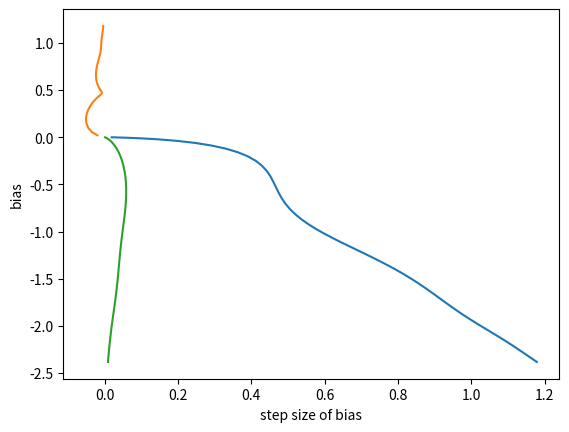

This figure's Python source:
# -*- coding: utf-8 -*-
"""
Created on Mon Mar  1 13:22:53 2021

[redacted]
"""

import numpy as np
import time
from matplotlib import pyplot as plt


X = [0.75, 3.24]
Y = [0.11, 0.83]
w_list = []
b_list =[]
step_size_w_list = []
step_size_b_list = []

def f(w, b, x):
    return 1.0/(1.0 + np.exp(-(w*x + b)))

def error(w, b):
    err = 0.0
    for x,y in zip(X,Y):
        fx = f(w,b,x)
        err += (fx - y) ** 2
    err = err / 2
    return err
    
def grad_b(w, b, x, y):
    fx = f(w, b, x)
    return (fx - y) * fx * (1 - fx)

def grad_w(w, b, x, y):
    fx = f(w, b, x)
    return (fx - y) * fx * (1 - fx) * x

def do_nesterov_accelerated_gradient_descent():
    w, b, lr, max_epochs = 0, 0, 0.1, 84
    prev_w, prev_b, gamma = 0, 0, 0.9
    
    for i in range(max_epochs):
        dw, db = 0, 0
        
        print("error= ", error(w, b))
        
        step_size_w = gamma * prev_w
        step_size_b = gamma * prev_b
        
        for x,y in zip(X,Y):
            dw += grad_w(w - step_size_w, b - step_size_b, x, y)
            db += grad_b(w - step_size_w, b - step_size_b, x, y)
        step_size_w = gamma * prev_w + lr * dw
        step_size_b = gamma * prev_b + lr * db

        step_size_w_list.append(step_size_w)
        step_size_b_list.append(step_size_b)
        
        w = w - step_size_w
        b = b - step_size_b

        w_list.append(w)
        b_list.append(b)

        prev_w = step_size_w
        prev_b = step_size_b  
        
        print("weight w1 = ",w)
        print("bias b = ", b)
        print("step_size_w = ", step_size_w)
        print("step_size_b = ", step_size_b)
        
        print()
   
start = time.time()     
do_nesterov_accelerated_gradient_descent()
end = time.time()

print("total time by nesterov accelerated = ", end-start)

plt.xlabel("weights")
plt.ylabel("bias")
plt.plot(w_list,b_list)
plt.show()

plt.xlabel("step size of weight")
plt.ylabel("weights")
plt.plot(step_size_w_list, w_list)
plt.show()

plt.xlabel("step size of bias")
plt.ylabel("bias")
plt.plot(step_size_b_list, b_list)
plt.show()
